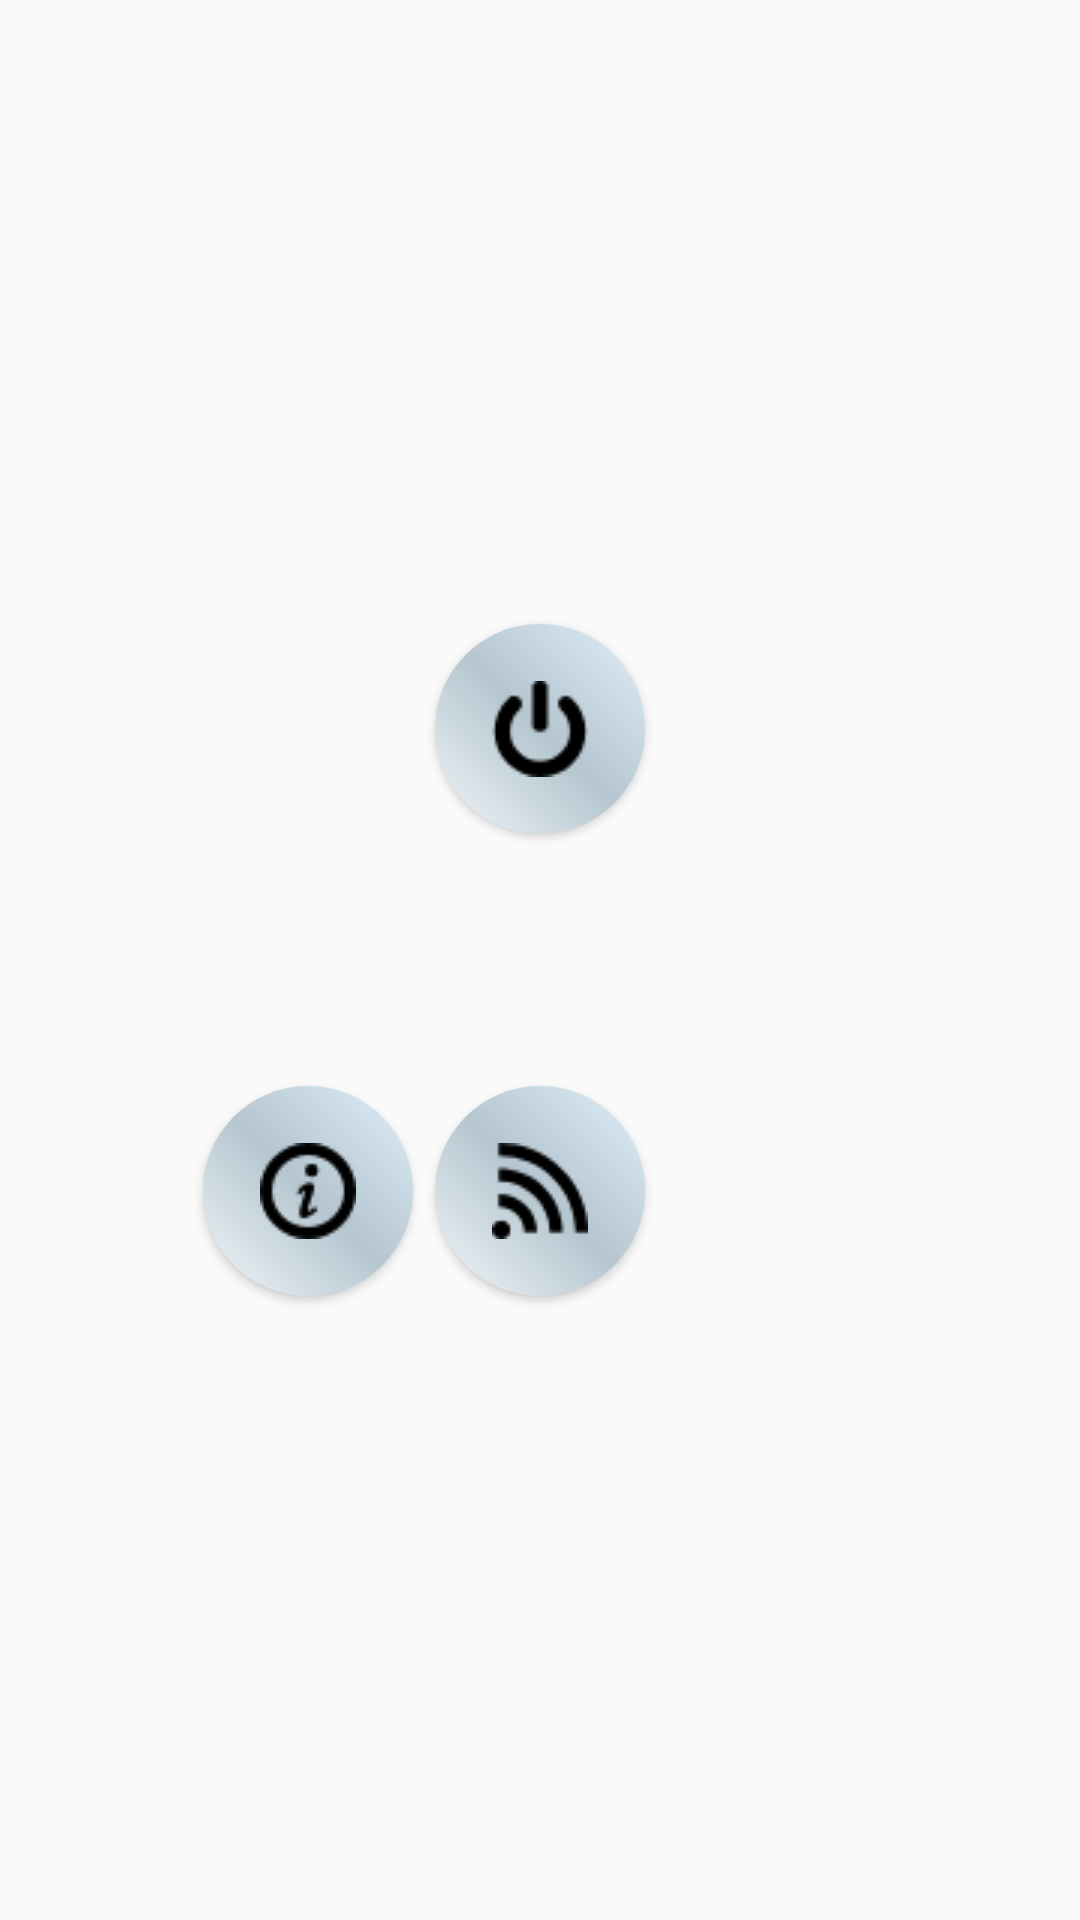

Write the Android layout XML for this screen, with the resource values it uses.
<!-- AndroidManifest.xml: application theme AppTheme -->
<!-- res/layout/activity_main.xml -->
<?xml version="1.0" encoding="utf-8"?>
<android.support.constraint.ConstraintLayout xmlns:android="http://schemas.android.com/apk/res/android"
    xmlns:app="http://schemas.android.com/apk/res-auto"
    xmlns:tools="http://schemas.android.com/tools"
    android:layout_width="match_parent"
    android:layout_height="match_parent"
    tools:context=".MainActivity">

    <ImageView
        android:id="@+id/vehicle"
        android:layout_width="350dp"
        android:layout_height="200dp"
        app:layout_constraintLeft_toLeftOf="parent"
        app:layout_constraintRight_toRightOf="parent"
        app:srcCompat="@drawable/vehicle"
        tools:ignore="MissingConstraints"
        tools:layout_editor_absoluteY="0dp" />

    <ImageView
        android:id="@+id/vehicle_light"
        android:layout_width="350dp"
        android:layout_height="200dp"
        app:layout_constraintLeft_toLeftOf="parent"
        app:layout_constraintRight_toRightOf="parent"
        app:srcCompat="@drawable/vehicle_light"
        tools:ignore="MissingConstraints"
        tools:layout_editor_absoluteY="0dp" />

    <Button
        android:id="@+id/btn_connect"
        android:layout_width="70dp"
        android:layout_height="70dp"
        android:layout_marginEnd="8dp"
        android:layout_marginStart="8dp"
        android:layout_marginTop="8dp"
        android:background="@drawable/button_connect_gradient"
        app:layout_constraintBottom_toTopOf="@+id/btn_rss"
        app:layout_constraintEnd_toEndOf="parent"
        app:layout_constraintStart_toStartOf="parent"
        app:layout_constraintTop_toBottomOf="@+id/vehicle_light"
        app:layout_constraintVertical_chainStyle="spread_inside"
        tools:ignore="MissingConstraints" />

    <Button
        android:id="@+id/btn_rss"
        android:layout_width="70dp"
        android:layout_height="70dp"
        android:layout_marginBottom="8dp"
        android:background="@drawable/button_rss_gradient"
        app:layout_constraintBottom_toTopOf="@+id/smartphone"
        app:layout_constraintEnd_toStartOf="@+id/btn_settings"
        app:layout_constraintHorizontal_bias="0.5"
        app:layout_constraintStart_toEndOf="@+id/btn_info"
        app:layout_constraintTop_toBottomOf="@+id/btn_connect"
        tools:ignore="MissingConstraints" />

    <Button
        android:id="@+id/btn_settings"
        android:layout_width="70dp"
        android:layout_height="70dp"
        android:layout_marginBottom="8dp"
        android:layout_marginEnd="60dp"
        android:layout_marginTop="8dp"
        android:background="@drawable/button_setting_gradient"
        app:layout_constraintBottom_toTopOf="@+id/smartphone"
        app:layout_constraintEnd_toEndOf="parent"
        app:layout_constraintHorizontal_bias="0.5"
        app:layout_constraintHorizontal_chainStyle="packed"
        app:layout_constraintStart_toEndOf="@+id/btn_rss"
        app:layout_constraintTop_toBottomOf="@+id/vehicle_light"
        app:layout_constraintVertical_bias="1.0"
        tools:ignore="MissingConstraints" />

    <Button
        android:id="@+id/btn_info"
        android:layout_width="70dp"
        android:layout_height="70dp"
        android:layout_marginBottom="8dp"
        android:layout_marginStart="60dp"
        android:layout_marginTop="8dp"
        android:background="@drawable/button_info_gradient"
        app:layout_constraintBottom_toTopOf="@+id/smartphone"
        app:layout_constraintEnd_toStartOf="@+id/btn_rss"
        app:layout_constraintHorizontal_bias="0.5"
        app:layout_constraintHorizontal_chainStyle="spread"
        app:layout_constraintStart_toStartOf="parent"
        app:layout_constraintTop_toBottomOf="@+id/vehicle_light"
        app:layout_constraintVertical_bias="1.0"
        tools:ignore="MissingConstraints" />

    <ImageView
        android:id="@+id/smartphone"
        android:layout_width="350dp"
        android:layout_height="200dp"
        android:layout_marginEnd="8dp"
        android:layout_marginStart="8dp"
        app:layout_constraintBottom_toBottomOf="parent"
        app:layout_constraintEnd_toEndOf="parent"
        app:layout_constraintLeft_toLeftOf="parent"
        app:layout_constraintRight_toRightOf="parent"
        app:layout_constraintStart_toStartOf="parent"
        app:srcCompat="@drawable/smartphone"
        tools:ignore="MissingConstraints" />

</android.support.constraint.ConstraintLayout>
<!-- resources referenced by this layout -->
<resources>
  <!-- drawable button_rss_gradient (drawable-v24) -->
  <?xml version="1.0" encoding="utf-8"?>
  <selector xmlns:android="http://schemas.android.com/apk/res/android">
  
      <item android:state_pressed="false">
          <layer-list>
              <item>
                  <shape android:shape="oval">
                      <gradient
                          android:startColor="#f2f6f8"
                          android:centerColor="#b5c6d0"
                          android:endColor="#e0eff9"
                          android:angle="45" />
                  </shape>
              </item>
              <item>
                  <bitmap android:gravity="center" android:src="@drawable/rss"/>
              </item>
          </layer-list>
      </item>
      <item android:state_pressed="true">
          <layer-list>
              <item>
                  <shape android:shape="oval">
                      <gradient
                          android:startColor="#f2f6f8"
                          android:centerColor="#b5c6d0"
                          android:endColor="#e0eff9"
                          android:angle="45" />
                  </shape>
              </item>
              <item>
                  <bitmap android:gravity="center" android:src="@drawable/rss"/>
              </item>
          </layer-list>
      </item>
  </selector>
  <!-- drawable vehicle_light (drawable) -->
  <vector xmlns:android="http://schemas.android.com/apk/res/android"
      android:width="24dp"
      android:height="24dp"
      android:viewportWidth="24"
      android:viewportHeight="24">
    <path
        android:pathData="m19.4082,12.6133c-1.0691,0.0015 -1.8894,0.7655 -2.0183,1.9277 -0.2495,1.8905 -0.4635,3.4759 -0.7239,5.5586 -0.0002,1.5146 1.2276,2.7424 2.7422,2.7422 1.5146,0.0002 2.7424,-1.2276 2.7422,-2.7422 -0.2889,-2.067 -0.5428,-3.7648 -0.7284,-5.5319 -0.1267,-1.1097 -0.9295,-1.9548 -2.0137,-1.9544z"
        android:strokeAlpha="1"
        android:strokeWidth="1.19338441"
        android:fillColor="#ffff00"
        android:strokeColor="#00000000"
        android:fillAlpha="1"/>
    <path
        android:pathData="m4.6981,12.6133c-1.0691,0.0015 -1.8894,0.7655 -2.0183,1.9277 -0.2495,1.8905 -0.4635,3.4759 -0.7239,5.5586 -0.0002,1.5146 1.2276,2.7424 2.7422,2.7422 1.5146,0.0002 2.7424,-1.2276 2.7422,-2.7422 -0.2889,-2.067 -0.5428,-3.7648 -0.7284,-5.5319 -0.1267,-1.1097 -0.9295,-1.9548 -2.0137,-1.9544z"
        android:strokeAlpha="1"
        android:strokeWidth="1.19338441"
        android:fillColor="#ffff00"
        android:strokeColor="#00000000"
        android:fillAlpha="1"/>
  </vector>
  <style name="AppTheme" parent="Theme.AppCompat.Light.DarkActionBar">
          
          <item name="windowNoTitle">true</item>
          <item name="colorPrimary">@color/colorPrimary</item>
          <item name="colorPrimaryDark">@color/colorPrimaryDark</item>
          <item name="colorAccent">@color/colorAccent</item>
      </style>
  <!-- not gathered from this repository: default colours our renderer supplied (Android Studio template values) -->
  <color name="colorPrimary">#FF6200EE</color>
  <color name="colorPrimaryDark">#FF3700B3</color>
  <color name="colorAccent">#FF03DAC5</color>
</resources>
